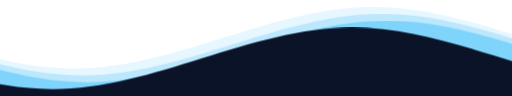
t = 0.00 s
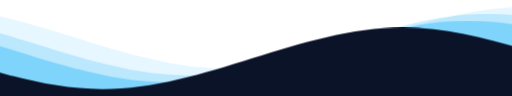
t = 1.67 s
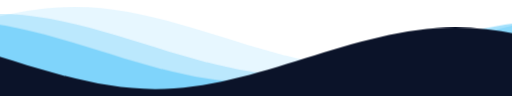
t = 3.33 s
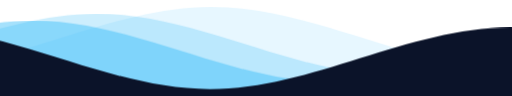
t = 5.00 s
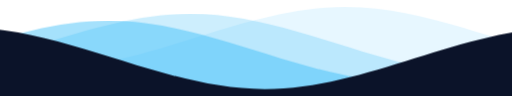
t = 6.67 s
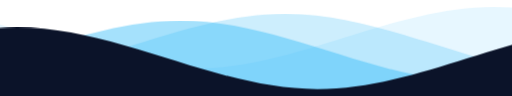
t = 8.33 s

The animated SVG that drew these frames (rendered in a browser with its animation timeline set to each time). Animation: 1 CSS @keyframes rule; frames cover the first 8.33 s, repeats indefinitely.

<svg xmlns="http://www.w3.org/2000/svg" xmlns:xlink="http://www.w3.org/1999/xlink" viewBox="0 24 150 28" preserveAspectRatio="none" shape-rendering="auto">
  <style>
    .parallax > use {
      animation: move-forever 25s cubic-bezier(.55,.5,.45,.5) infinite;
    }
    .parallax > use:nth-child(1) {
      animation-delay: -2s;
      animation-duration: 7s;
      fill: rgba(56, 189, 248, 0.12);
    }
    .parallax > use:nth-child(2) {
      animation-delay: -3s;
      animation-duration: 10s;
      fill: rgba(56, 189, 248, 0.25);
    }
    .parallax > use:nth-child(3) {
      animation-delay: -4s;
      animation-duration: 13s;
      fill: rgba(56, 189, 248, 0.45);
    }
    .parallax > use:nth-child(4) {
      animation-delay: -5s;
      animation-duration: 20s;
      fill: #0b1329;
    }
    @keyframes move-forever {
      0% {
        transform: translate3d(-90px, 0, 0);
      }
      100% {
        transform: translate3d(85px, 0, 0);
      }
    }
  </style>
  <defs>
    <path id="gentle-wave" d="M-160 44c30 0 58-18 88-18s 58 18 88 18 58-18 88-18 58 18 88 18 v44h-352z" />
  </defs>
  <g class="parallax">
    <use xlink:href="#gentle-wave" x="48" y="0" />
    <use xlink:href="#gentle-wave" x="48" y="2" />
    <use xlink:href="#gentle-wave" x="48" y="4" />
    <use xlink:href="#gentle-wave" x="48" y="6" />
  </g>
</svg>
